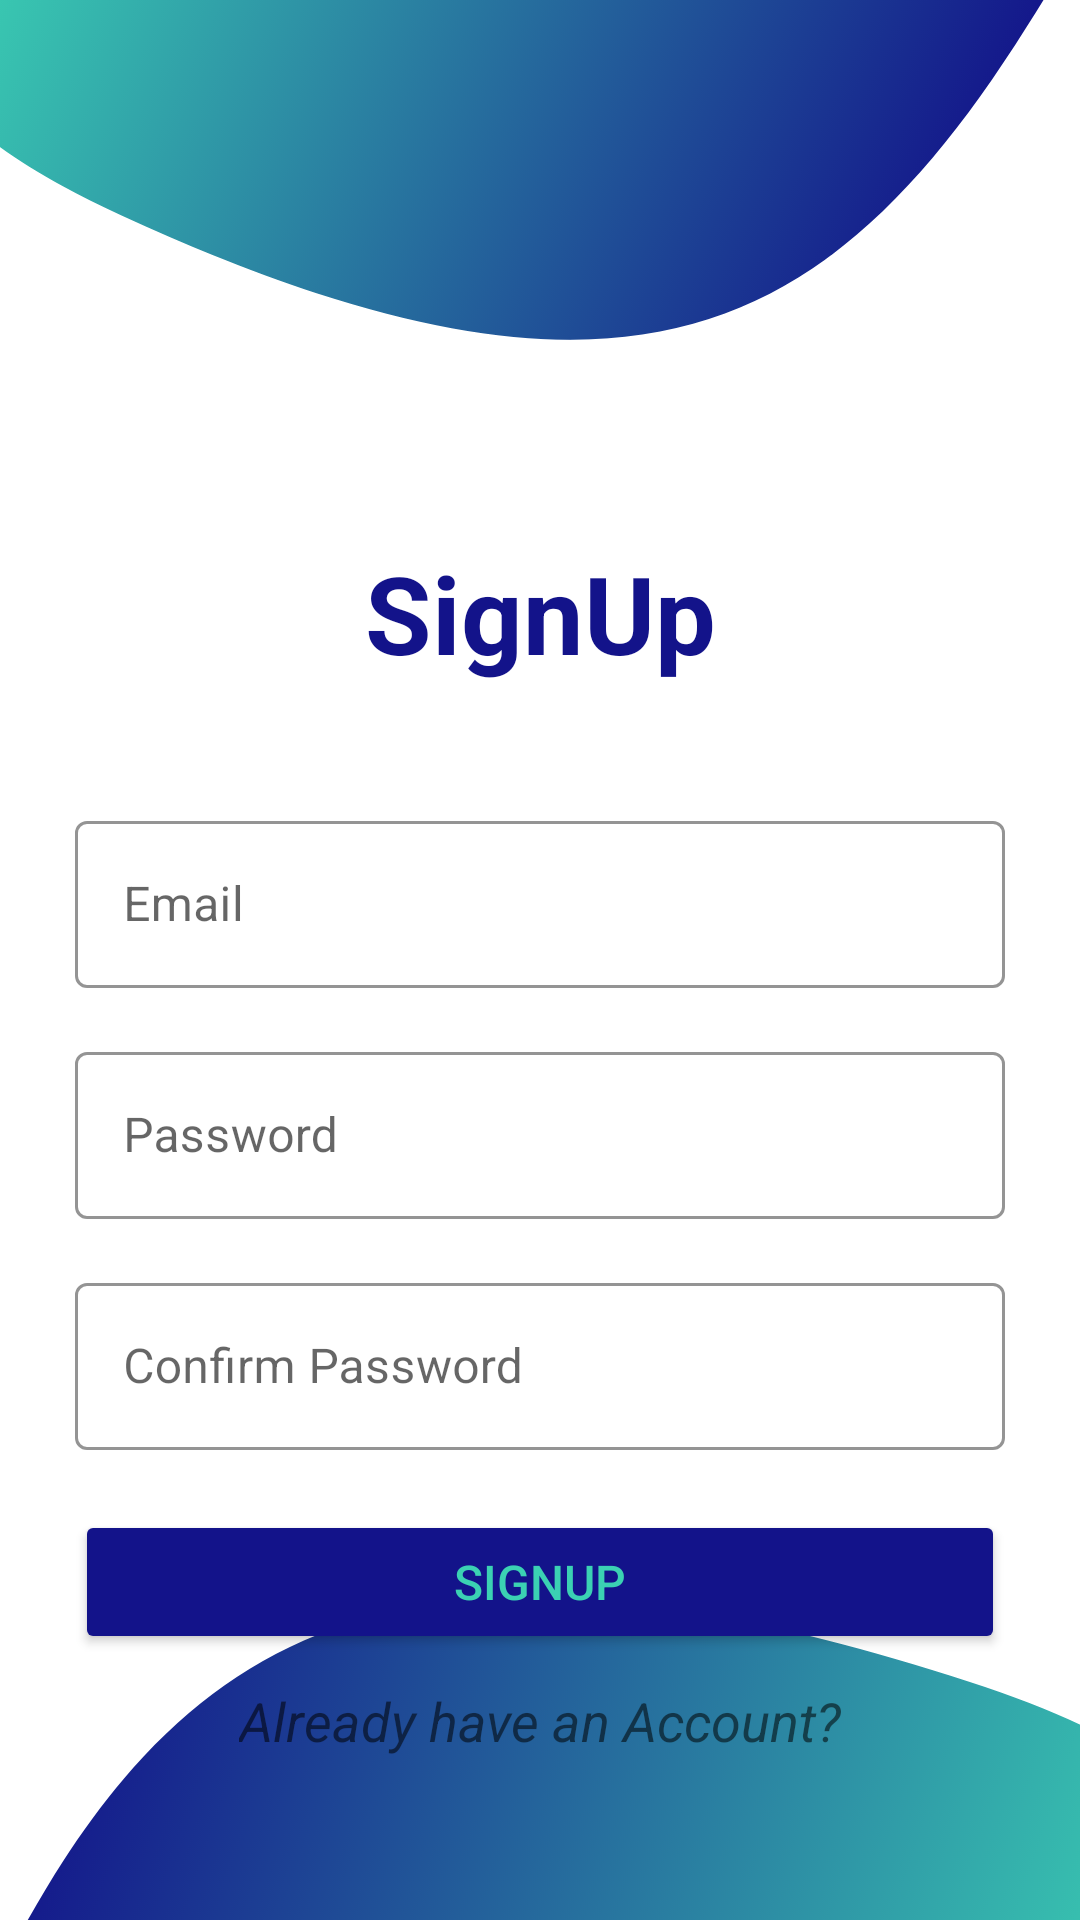

Here is an Android app screen rendered from its layout file. Give the layout XML and the strings, colors and styles it references.
<!-- AndroidManifest.xml: application theme Theme.SupApp -->
<!-- res/layout/activity_sign_up.xml -->
<?xml version="1.0" encoding="utf-8"?>

<androidx.constraintlayout.widget.ConstraintLayout xmlns:android="http://schemas.android.com/apk/res/android"
    xmlns:app="http://schemas.android.com/apk/res-auto"
    xmlns:tools="http://schemas.android.com/tools"
    android:layout_width="match_parent"
    android:layout_height="match_parent"
    tools:context=".SignUpActivity"
    android:background="@drawable/background">

    <TextView
        android:id="@+id/signUpText"
        android:layout_width="wrap_content"
        android:layout_height="wrap_content"
        android:layout_marginTop="180dp"
        android:text="SignUp"
        android:textColor="@color/primaryColor"
        android:textSize="36sp"
        android:textStyle="bold"
        app:layout_constraintEnd_toEndOf="@+id/signUpInputEmail"
        app:layout_constraintStart_toStartOf="@+id/signUpInputEmail"
        app:layout_constraintTop_toTopOf="parent" />

    <com.google.android.material.textfield.TextInputLayout
        android:id="@+id/signUpInputEmail"
        android:layout_width="0dp"
        android:layout_height="wrap_content"
        android:layout_marginStart="25dp"
        android:layout_marginTop="40dp"
        android:layout_marginEnd="25dp"
        app:hintTextColor="@color/primaryColor"
        app:boxStrokeColor="@color/primaryColor"
        app:layout_constraintStart_toStartOf="parent"
        app:layout_constraintEnd_toEndOf="parent"
        app:layout_constraintTop_toBottomOf="@+id/signUpText"
        style="@style/Widget.MaterialComponents.TextInputLayout.OutlinedBox">

        <com.google.android.material.textfield.TextInputEditText
            android:layout_width="match_parent"
            android:layout_height="wrap_content"
            android:inputType="textEmailAddress"
            android:hint="Email" />
    </com.google.android.material.textfield.TextInputLayout>

    <com.google.android.material.textfield.TextInputLayout
        android:id="@+id/signUpInputPassword"
        android:layout_width="0dp"
        android:layout_height="wrap_content"
        android:layout_marginStart="25dp"
        android:layout_marginTop="16dp"
        android:layout_marginEnd="25dp"
        app:hintTextColor="@color/primaryColor"
        app:boxStrokeColor="@color/primaryColor"
        app:layout_constraintStart_toStartOf="parent"
        app:layout_constraintEnd_toEndOf="parent"
        app:layout_constraintTop_toBottomOf="@+id/signUpInputEmail"
        style="@style/Widget.MaterialComponents.TextInputLayout.OutlinedBox">

        <com.google.android.material.textfield.TextInputEditText
            android:layout_width="match_parent"
            android:layout_height="wrap_content"
            android:inputType="textPassword"
            android:hint="Password" />
    </com.google.android.material.textfield.TextInputLayout>

    <com.google.android.material.textfield.TextInputLayout
        android:id="@+id/signUpConfirmPasswordInput"
        android:layout_width="0dp"
        android:layout_height="wrap_content"
        android:layout_marginStart="25dp"
        android:layout_marginTop="16dp"
        android:layout_marginEnd="25dp"
        app:hintTextColor="@color/primaryColor"
        app:boxStrokeColor="@color/primaryColor"
        app:layout_constraintStart_toStartOf="parent"
        app:layout_constraintEnd_toEndOf="parent"
        app:layout_constraintTop_toBottomOf="@+id/signUpInputPassword"
        style="@style/Widget.MaterialComponents.TextInputLayout.OutlinedBox">

        <com.google.android.material.textfield.TextInputEditText
            android:layout_width="match_parent"
            android:layout_height="wrap_content"
            android:inputType="textPassword"
            android:hint="Confirm Password" />
    </com.google.android.material.textfield.TextInputLayout>

    <Button
        android:id="@+id/signUpButton"
        android:layout_width="0dp"
        android:layout_height="wrap_content"
        android:layout_marginTop="20dp"
        android:backgroundTint="@color/primaryColor"
        android:text="SignUp"
        android:textColor="@color/secondaryColor"
        android:textSize="16sp"
        app:layout_constraintEnd_toEndOf="@+id/signUpConfirmPasswordInput"
        app:layout_constraintHorizontal_bias="0.0"
        app:layout_constraintStart_toStartOf="@+id/signUpConfirmPasswordInput"
        app:layout_constraintTop_toBottomOf="@+id/signUpConfirmPasswordInput" />

    <TextView
        android:id="@+id/alreadyHaveAnAccountText"
        android:layout_width="wrap_content"
        android:layout_height="wrap_content"
        android:layout_marginTop="10dp"
        android:text="Already have an Account?"
        android:textSize="18sp"
        android:textStyle="italic"
        app:layout_constraintEnd_toEndOf="@+id/signUpButton"
        app:layout_constraintStart_toStartOf="@+id/signUpButton"
        app:layout_constraintTop_toBottomOf="@+id/signUpButton" />
</androidx.constraintlayout.widget.ConstraintLayout>
<!-- resources referenced by this layout -->
<resources>
  <color name="primaryColor">#13138A</color>
  <color name="secondaryColor">#3BD1B3</color>
  <!-- drawable background: png bitmap (drawable, 337688 bytes) -->
  <style name="Theme.SupApp" parent="Theme.MaterialComponents.DayNight.NoActionBar">
          
          <item name="colorPrimary">@color/purple_500</item>
          <item name="colorPrimaryVariant">@color/purple_700</item>
          <item name="colorOnPrimary">@color/white</item>
          
          <item name="colorSecondary">@color/teal_200</item>
          <item name="colorSecondaryVariant">@color/teal_700</item>
          <item name="colorOnSecondary">@color/black</item>
          
          <item name="android:statusBarColor" tools:targetApi="l">?attr/colorPrimaryVariant</item>
          
      </style>
  <color name="purple_500">#FF6200EE</color>
  <color name="purple_700">#FF3700B3</color>
  <color name="white">#FFFFFFFF</color>
  <color name="teal_200">#FF03DAC5</color>
  <color name="teal_700">#FF018786</color>
  <color name="black">#FF000000</color>
</resources>
